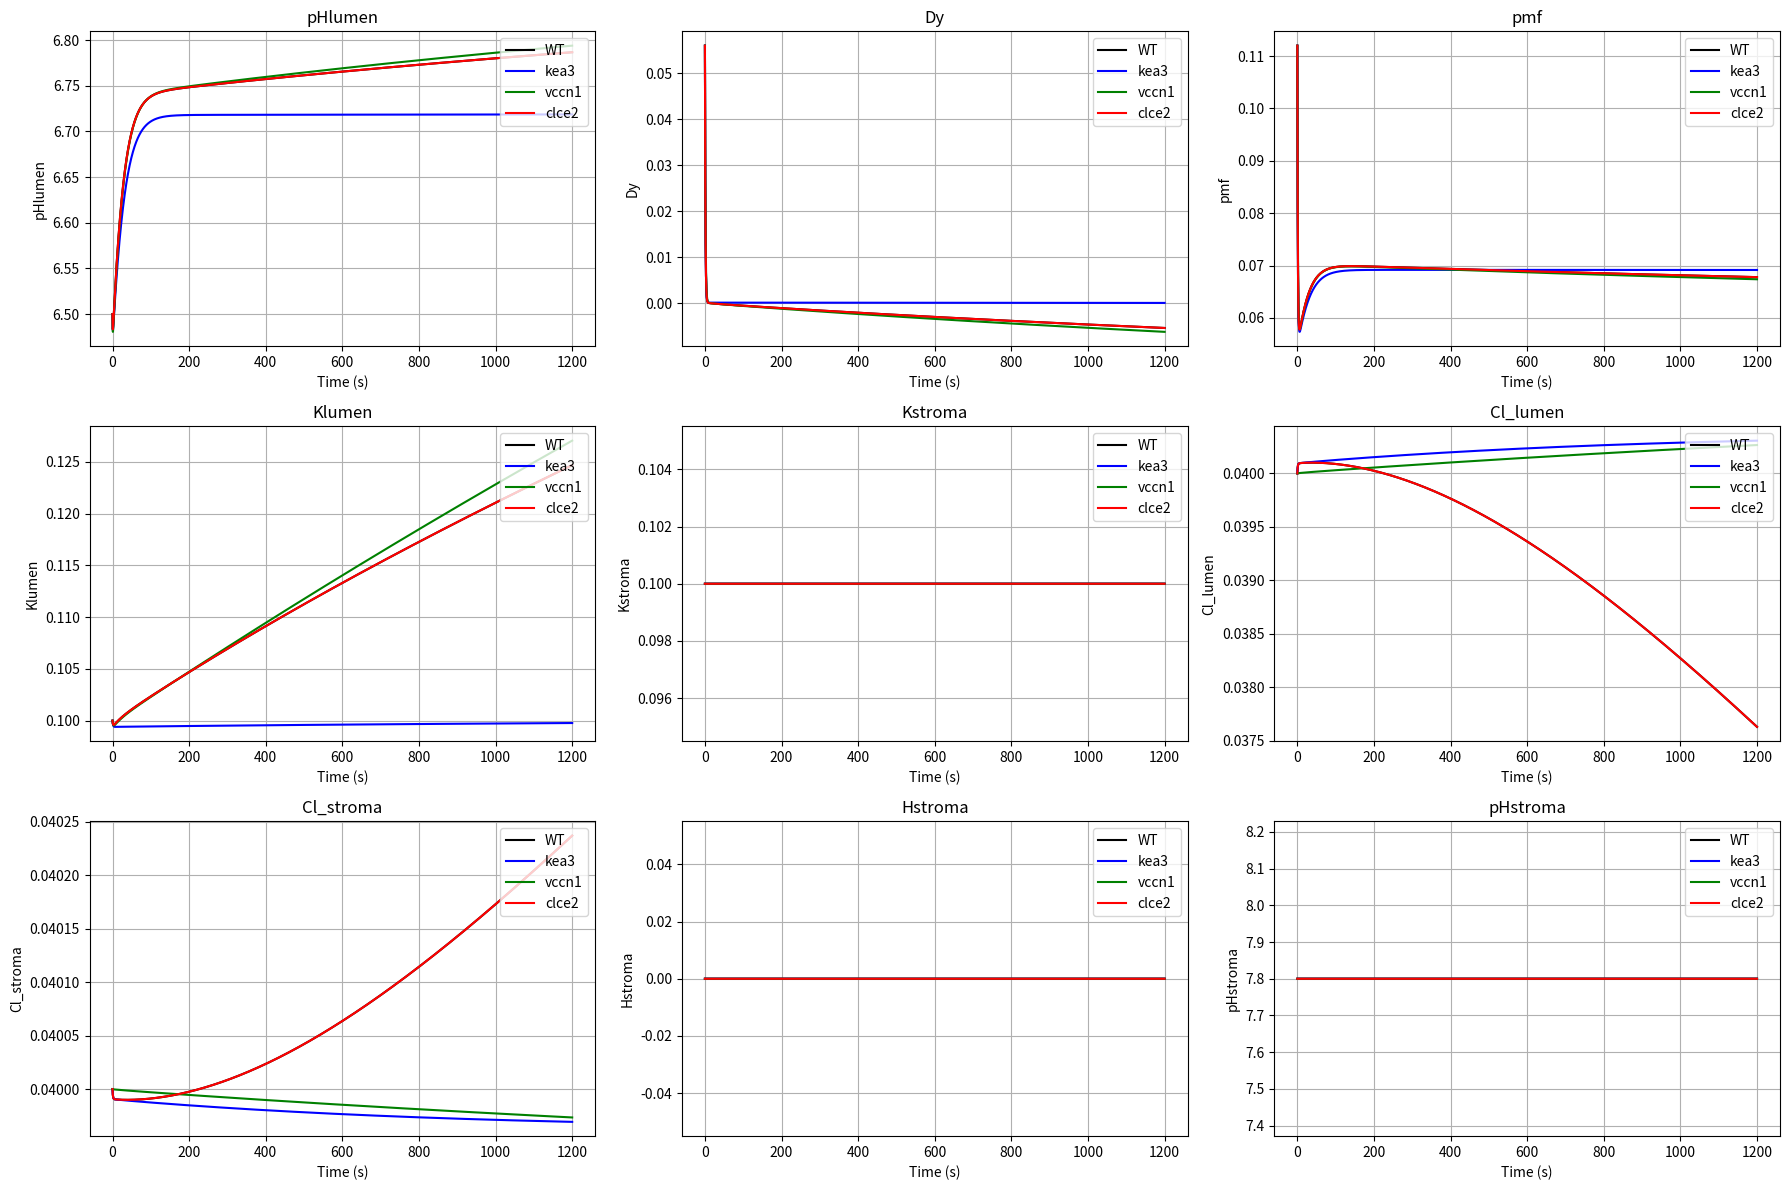

Write Python code to recreate this figure.
import numpy as np
import matplotlib.pyplot as plt
from scipy.integrate import odeint

# from calc import block

lumen_protons_per_turnover = 0.000587
ATP_synthase_max_turnover = 200.0
Volts_per_charge = 0.047
perm_K = 150
n = 4.666
buffering_capacity = 0.03
class Kx:
    k_KEA = 2500000
    k_VCCN1 = 12
    k_CLCE = 800000

class block:
    def ATP_synthase_actvt(self, t, T_ATP):#based on gH+ data
        x = t/T_ATP
        actvt = 0.2 + 0.8*(x**4/(x**4 + 1))
        return actvt
    
    def Vproton_pmf_actvt(self, pmf, actvt, ATP_synthase_max_turnover, n):# fraction of activity based on pmf, pmf_act is the half_max actvt pmf
        v_proton_active = 1 - (1 / (10 ** ((pmf - 0.132)*1.5/0.06) + 1))#reduced ATP synthase
        v_proton_inert = 1-(1 / (10 ** ((pmf - 0.204)*1.5/0.06) + 1))#oxidized ATP synthase
        
        v_active = actvt * v_proton_active * n * ATP_synthase_max_turnover
        v_inert = (1-actvt) * v_proton_inert * n * ATP_synthase_max_turnover
        
        v_proton_ATP = v_active + v_inert
        return (v_proton_ATP)

    def V_H_dark(self, v_proton_ATP, pmf, Hlumen, k_leak = 3*10**7):
        V_H = -v_proton_ATP + pmf*k_leak*Hlumen
        return V_H

    def Cl_flux_relative(self, v):
        Cl_flux_v = 332*(v**3) + 30.8*(v**2) + 3.6*v
        #relative to Cl flux thru VCCN1. when driving force is 0.1 Volt,
        #Cl_flux_v is 1. empirical equation was obtained from
        # Herdean et al. 2016 DOI: 10.1038/ncomms11654
        return Cl_flux_v

def model(y,t):
    computer = block()

    pHlumen, Dy, pmf, Klumen, Kstroma, Cl_lumen, Cl_stroma, Hstroma, pHstroma=y

    #KEA3
    Hlumen = 10**(-1*pHlumen)
    Hstroma = 10**(-1*pHstroma)
    v_KEA = Kx.k_KEA*(Hlumen*Kstroma -  Hstroma*Klumen)
   
    #V_K 可能要加调控
    K_deltaG=-0.06*np.log10(Kstroma/Klumen) + Dy
    v_K_channel = perm_K * K_deltaG*(Klumen+Kstroma)/2
    
    #VCCN1
    driving_force_Cl = 0.06* np.log10(Cl_stroma/Cl_lumen) + Dy
    v_VCCN1 = Kx.k_VCCN1 * computer.Cl_flux_relative(driving_force_Cl) * (Cl_stroma + Cl_lumen)/2

    #CLCE
    v_CLCE =  Kx.k_CLCE*(driving_force_Cl*2+pmf)*(Cl_stroma + Cl_lumen)*(Hlumen+Hstroma)/4   

    #dK+/dt
    # net_Klumen =  v_KEA - v_K_channel        
    dKlumen = (v_KEA - v_K_channel)*lumen_protons_per_turnover  
    dKstroma=0

    #dCl-/dt
    # net_Cl_lumen_in = v_VCCN1 + 2*v_CLCE
    dCl_lumen = (v_VCCN1 + 2*v_CLCE) * lumen_protons_per_turnover
    dCl_stroma = -0.1*dCl_lumen

    # dATP 水解
    d_protons_to_ATP = computer.Vproton_pmf_actvt(pmf, 0, ATP_synthase_max_turnover, n)

    #dpHlumen 质子浓度    
    d_H_ATP_or_passive = computer.V_H_dark(d_protons_to_ATP, pmf, Hlumen)    
    net_protons_in =  - d_H_ATP_or_passive
    dHin = (net_protons_in - v_KEA - v_CLCE)*lumen_protons_per_turnover
    dpHlumen= -1*dHin / buffering_capacity 

    #dpHstroma 质子浓度
    dHstroma = 0
    dpHstroma = -1*dHstroma / buffering_capacity

    #dDy 电位差
    delta_charges= - v_K_channel - v_VCCN1-3*v_CLCE 
    dDy=delta_charges*Volts_per_charge

    #dpmf 质子驱动力
    dpmf= 0.06* dpHlumen + dDy

    return [dpHlumen, dDy, dpmf, dKlumen, dKstroma, dCl_lumen, dCl_stroma,dHstroma, dpHstroma]

def sim_a_gtype(gtype='WT'):
    Kx.k_KEA = 2500000
    Kx.k_VCCN1 = 12
    Kx.k_CLCE = 800000

    if gtype == 'kea3':
        Kx.k_KEA = 0
    if 'kea3' in gtype:
        Kx.k_KEA =0
    if 'vccn1' in gtype:
        Kx.k_VCCN1 =0

dpHlumen_initial = 6.5
dDy_initial = 0.056
dpmf_initial = 0.112
dKlumen_initial = 0.1
dKstrom_initial = 0.1
dCl_lumen_initial = 0.04
dCl_stroma_initial = 0.04
dHstroma_initial = 0.0
dpHstroma_initial = 7.8
initial=[dpHlumen_initial, dDy_initial, dpmf_initial, dKlumen_initial, dKstrom_initial, 
         dCl_lumen_initial, dCl_stroma_initial, dHstroma_initial, dpHstroma_initial]

t = np.arange(0,1200,0.1)


gtypes = ['WT', 'kea3', 'vccn1', 'clce2']
colors = ['black', 'blue', 'green', 'red']
variables = ['pHlumen', 'Dy', 'pmf', 'Klumen', 'Kstroma', 'Cl_lumen', 'Cl_stroma', 'Hstroma', 'pHstroma']

# Plot results for all variables
fig, axes = plt.subplots(3, 3, figsize=(18, 12))
axes = axes.flatten()

for idx in range(len(gtypes)):
    gtype = gtypes[idx]
    color = colors[idx]
    
    sim_a_gtype(gtype)
    sol = odeint(model, initial, t)
    
    for i, var in enumerate(variables):
        axes[i].plot(t, sol[:, i], label=gtype, color=color)

for i, var in enumerate(variables):
    axes[i].set_title(var)
    axes[i].set_xlabel('Time (s)')
    axes[i].set_ylabel(var)
    axes[i].legend(loc='upper right')
    axes[i].grid(True)

plt.tight_layout()
plt.show()